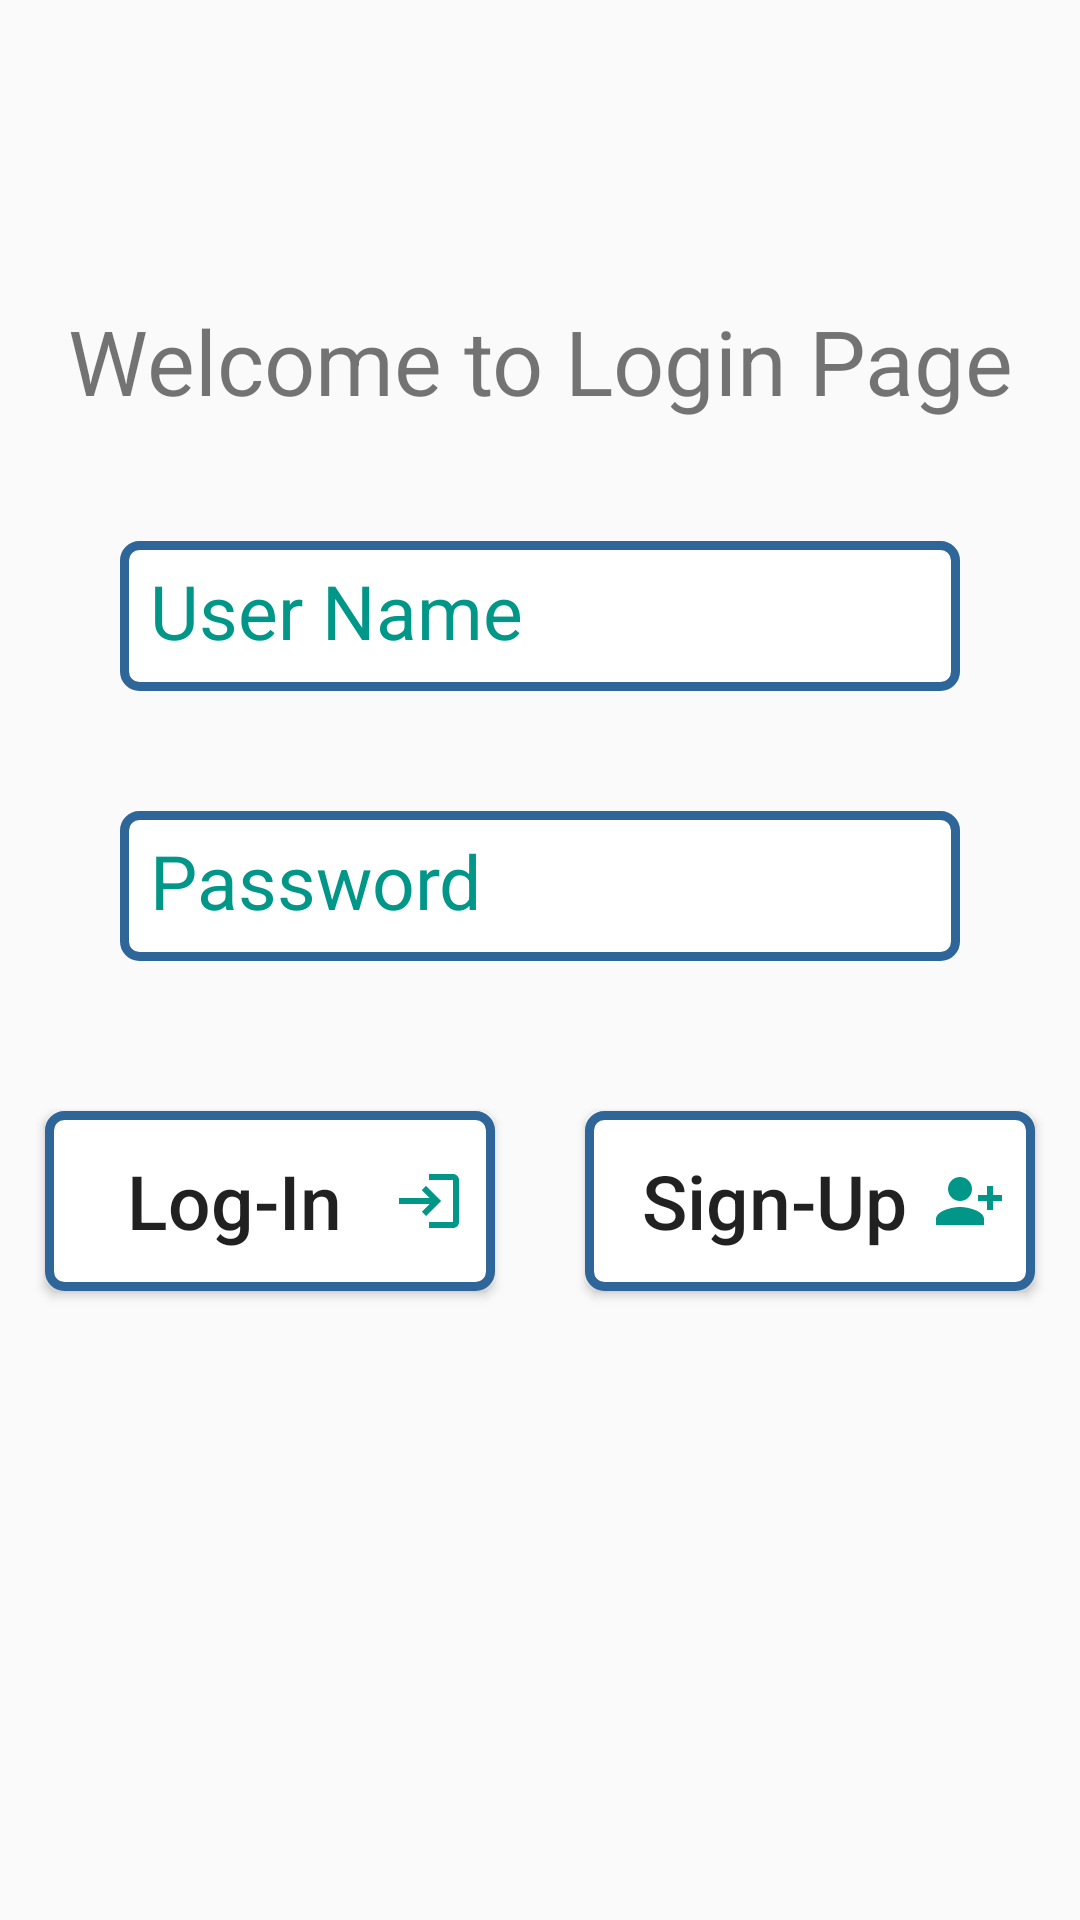

Here is an Android app screen rendered from its layout file. Give the layout XML and the strings, colors and styles it references.
<!-- AndroidManifest.xml: application theme Theme.AppCompat.Light.DarkActionBar -->
<!-- res/layout/activity_login_page.xml -->
<?xml version="1.0" encoding="utf-8"?>
<androidx.constraintlayout.widget.ConstraintLayout xmlns:android="http://schemas.android.com/apk/res/android"
    xmlns:app="http://schemas.android.com/apk/res-auto"
    xmlns:tools="http://schemas.android.com/tools"
    android:layout_width="match_parent"
    android:layout_height="match_parent"
    tools:context=".activites.Login_Page"
    android:orientation="vertical">

    <TextView
        android:id="@+id/title"
        android:layout_width="wrap_content"
        android:layout_height="wrap_content"
        android:layout_marginStart="170dp"
        android:layout_marginTop="100dp"
        android:layout_marginEnd="170dp"
        android:gravity="center"
        android:text="Welcome to Login Page"
        android:textSize="30dp"
        app:layout_constraintEnd_toEndOf="parent"
        app:layout_constraintStart_toStartOf="parent"
        app:layout_constraintTop_toTopOf="parent" />

    <EditText
        android:id="@+id/email"
        android:layout_width="match_parent"
        android:layout_height="50dp"
        android:layout_margin="40dp"
        android:ems="10"
        android:padding="10dp"
        android:hint="User Name"
        android:inputType="textEmailAddress"
        android:textSize="25dp"
        android:textColorHint="#009688"
        android:drawableRight="@drawable/ic_baseline_email_24"
        android:background="@drawable/design"
        app:layout_constraintEnd_toEndOf="parent"
        app:layout_constraintStart_toStartOf="parent"
        app:layout_constraintTop_toBottomOf="@+id/title" />

    <EditText
        android:id="@+id/password"
        android:layout_width="match_parent"
        android:layout_height="50dp"
        android:layout_margin="40dp"
        android:ems="10"
        android:padding="10dp"
        android:hint="Password"
        android:textColorHint="#009688"
        android:inputType="textPassword"
        android:textSize="25dp"
        android:drawableRight="@drawable/ic_baseline_lock_24"
        android:background="@drawable/design"
        app:layout_constraintEnd_toEndOf="parent"
        app:layout_constraintStart_toStartOf="parent"
        app:layout_constraintTop_toBottomOf="@+id/email" />

    <LinearLayout
        android:layout_width="wrap_content"
        android:layout_height="wrap_content"
        android:orientation="horizontal"
        android:weightSum="2">

    </LinearLayout>
    <Button
        android:id="@+id/login"
        android:layout_width="150dp"
        android:layout_height="60dp"
        android:layout_marginTop="50dp"
        android:layout_marginRight="180dp"
        android:text="Log-In"
        android:textAllCaps="false"
        android:textSize="25dp"
        android:drawableRight="@drawable/ic_baseline_login_24"
        android:background="@drawable/design"
        app:layout_constraintEnd_toEndOf="parent"
        app:layout_constraintStart_toStartOf="parent"
        app:layout_constraintTop_toBottomOf="@+id/password" />

    <Button
        android:id="@+id/signup"
        android:layout_width="150dp"
        android:layout_height="60dp"
        android:layout_marginTop="50dp"
        android:layout_marginLeft="180dp"
        android:text="Sign-Up"
        android:textAllCaps="false"
        android:textSize="25dp"
        android:drawableRight="@drawable/ic_baseline_person_add_alt_1_24"
        android:background="@drawable/design"
        app:layout_constraintEnd_toEndOf="parent"
        app:layout_constraintTop_toBottomOf="@+id/password"
        app:layout_constraintStart_toStartOf="parent"
        app:layout_constraintLeft_toRightOf="@+id/login"/>

</androidx.constraintlayout.widget.ConstraintLayout>
<!-- resources referenced by this layout -->
<resources>
  <!-- drawable design (drawable) -->
  <shape xmlns:android="http://schemas.android.com/apk/res/android" android:shape="rectangle">
      <corners android:radius="5dp"/>
  
  <stroke android:color="#2F6699"
      android:width="3dp"/>
      <padding android:left="10dp" android:right="10dp" android:top="10dp" android:bottom="10dp"/>
      <solid android:color="#FFFFFF"/>
  </shape>
  <!-- drawable ic_baseline_login_24 (drawable) -->
  <vector android:height="24dp" android:tint="#009688"
      android:viewportHeight="24" android:viewportWidth="24"
      android:width="24dp" xmlns:android="http://schemas.android.com/apk/res/android">
      <path android:fillColor="@android:color/white" android:pathData="M11,7L9.6,8.4l2.6,2.6H2v2h10.2l-2.6,2.6L11,17l5,-5L11,7zM20,19h-8v2h8c1.1,0 2,-0.9 2,-2V5c0,-1.1 -0.9,-2 -2,-2h-8v2h8V19z"/>
  </vector>
  <!-- drawable ic_baseline_person_add_alt_1_24 (drawable) -->
  <vector android:height="24dp" android:tint="#009688"
      android:viewportHeight="24" android:viewportWidth="24"
      android:width="24dp" xmlns:android="http://schemas.android.com/apk/res/android">
      <path android:fillColor="@android:color/white" android:pathData="M13,8c0,-2.21 -1.79,-4 -4,-4S5,5.79 5,8s1.79,4 4,4S13,10.21 13,8zM15,10v2h3v3h2v-3h3v-2h-3V7h-2v3H15zM1,18v2h16v-2c0,-2.66 -5.33,-4 -8,-4S1,15.34 1,18z"/>
  </vector>
</resources>
